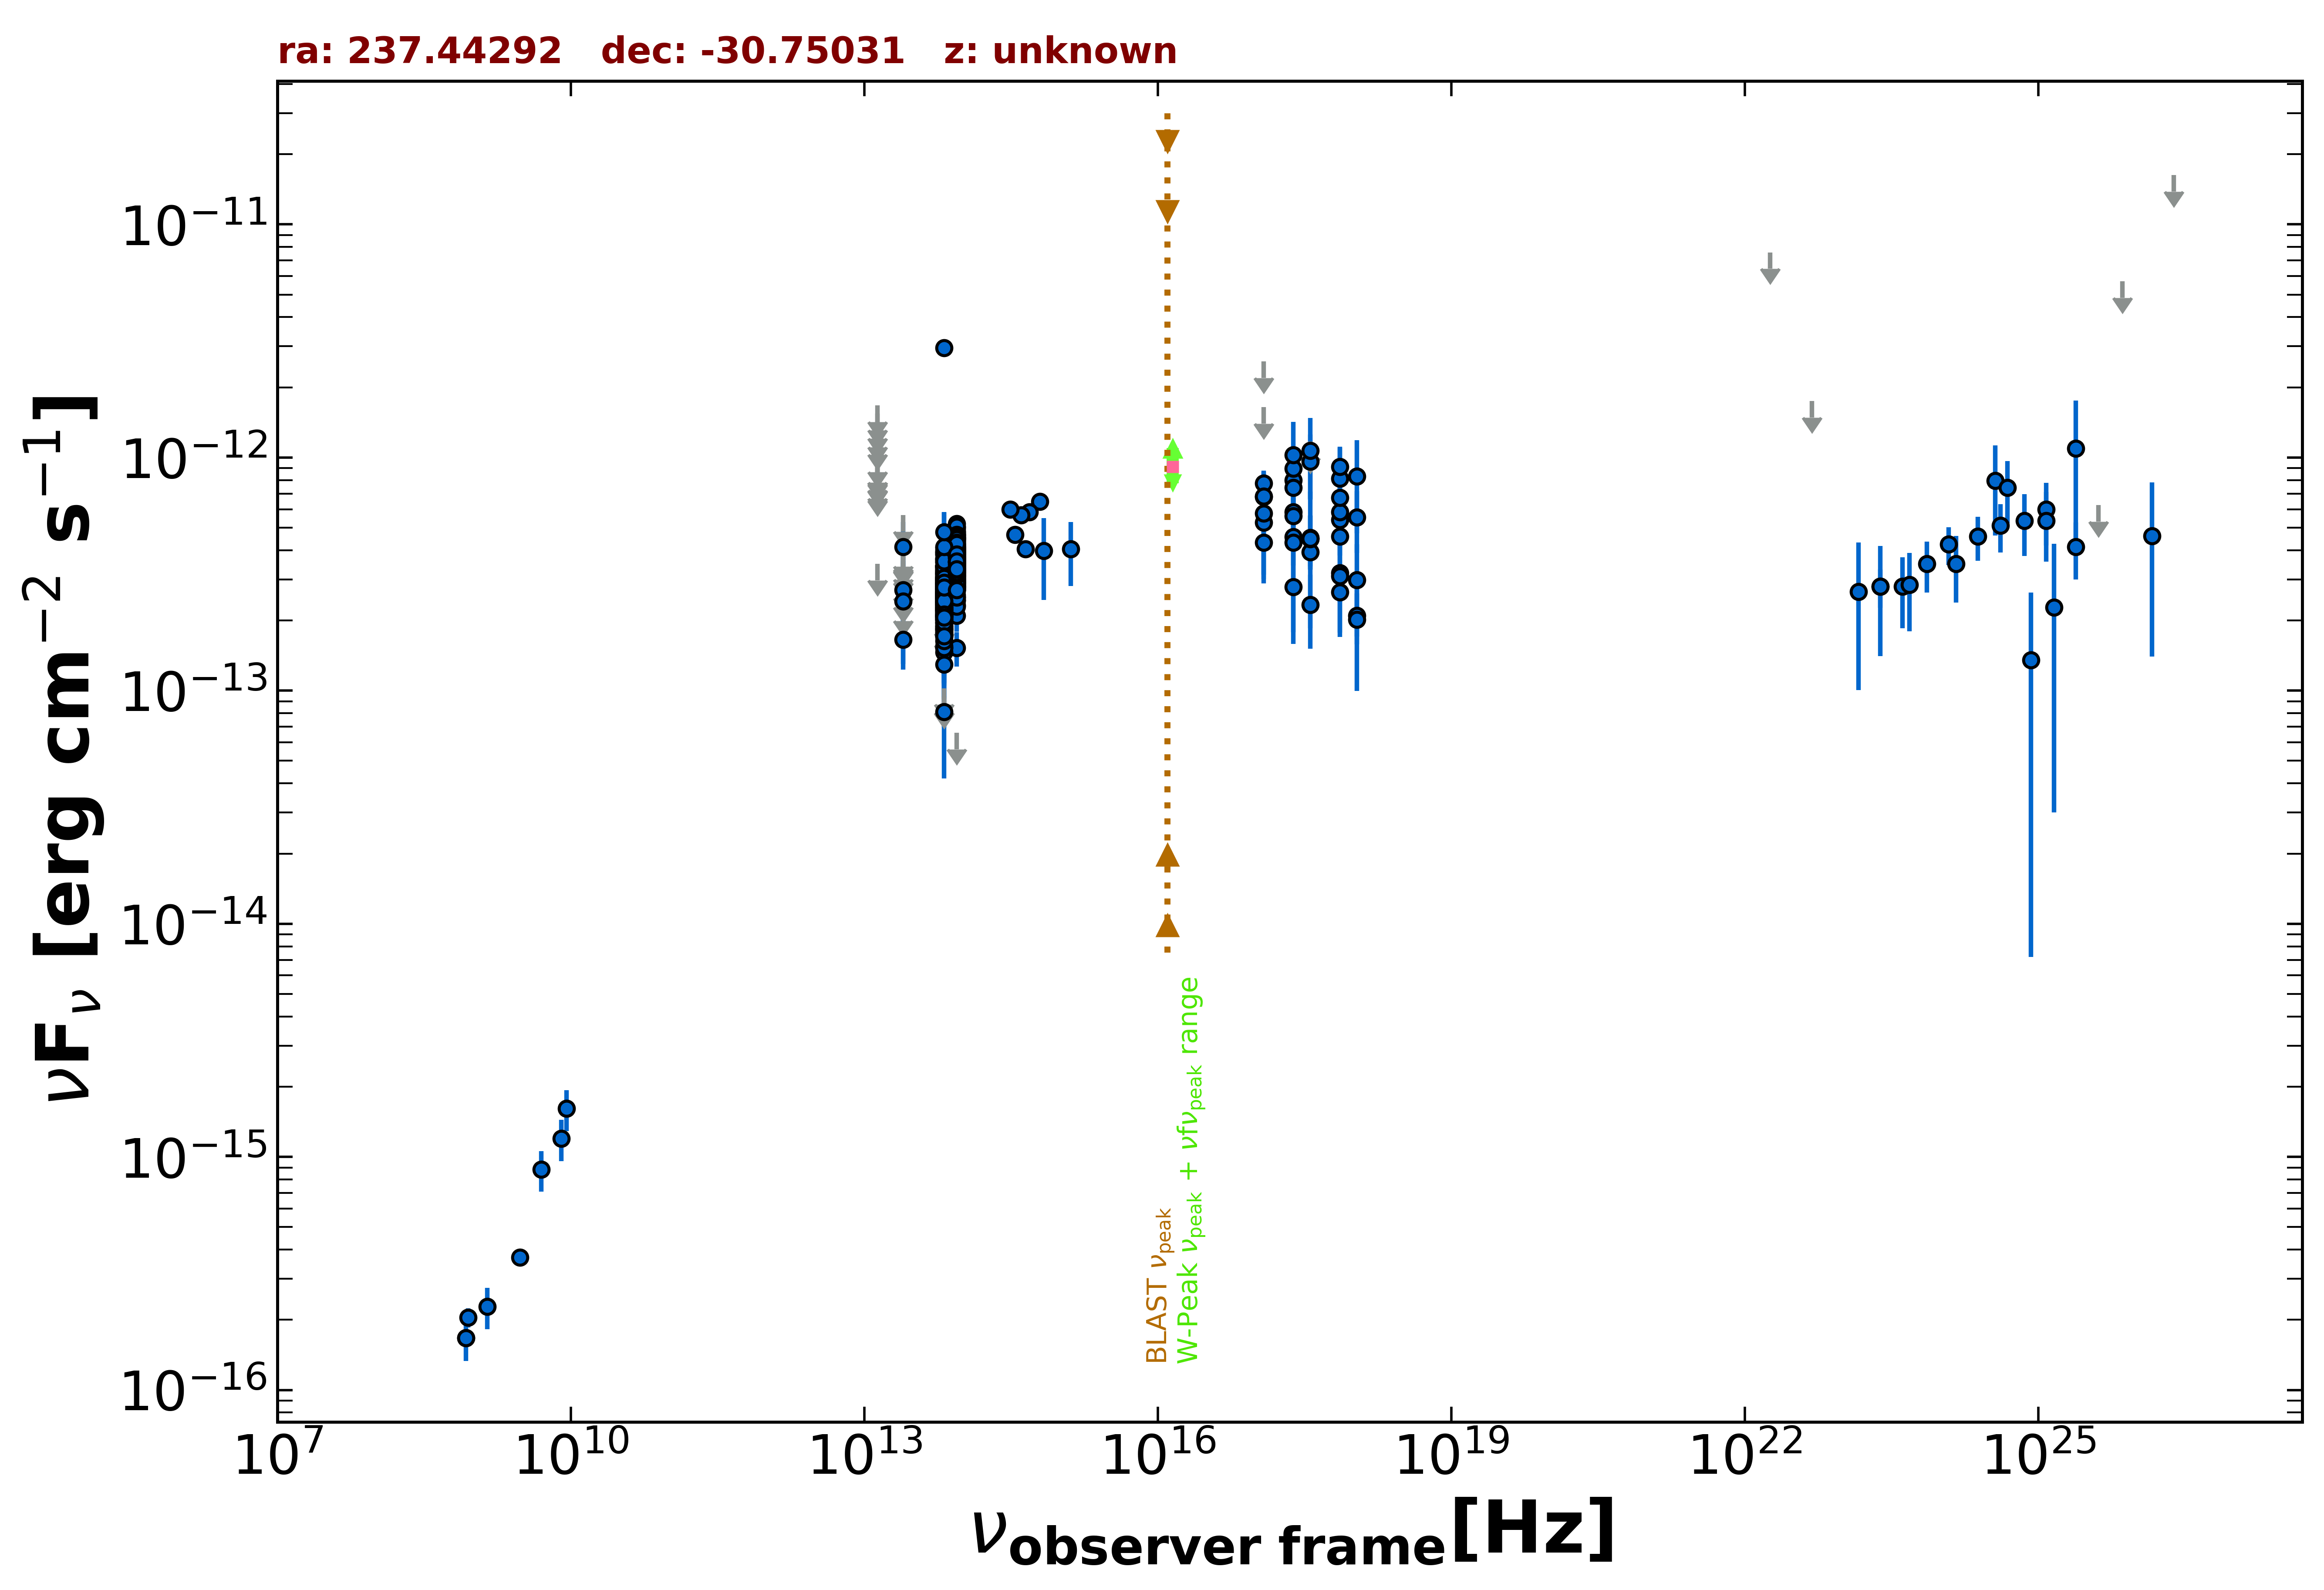

Values plotted in this chart, from the file beside it:
freq., flux, err_flux, MJD_start, MJD_end, flag, catalog, reference
8.870e+08, 2.049e-16, 1.950e-17, 55000, 55000, , RACS, Hale et al. 2021  PASA  38  e058
8.430e+08, 1.669e-16, 1.265e-17, 55000, 55000, , SUMSS, Manch et al. 2003  MNRAS  342  1117
3.000e+09, 3.707e-16, 8.700e-18, 55000, 55000, , VLASSQL, Gordon et al. 2021  ApJS  255  30
2.418e+17, 7.974e-13, 2.874e-13, 55000, 55000, , XMMSL2, Saxton et al. 2008  A&A  480  611
7.253e+17, 8.120e-13, 2.999e-13, 55000, 55000, , XMMSL2, Saxton et al. 2008  A&A  480  611
2.418e+17, 8.960e-13, 5.910e-14, 55000, 55000, , WGACAT, White et al. 2000  VizieR  IX/31/wgacat
2.418e+17, 5.848e-13, 8.090e-14, 57189, 58496, , 1OUSX, Giommi et al. in preparation
1.209e+17, 7.764e-13, 1.013e-13, 57189, 58496, , 1OUSX, Giommi et al. in preparation
3.627e+17, 3.932e-13, 6.040e-14, 57189, 58496, , 1OUSX, Giommi et al. in preparation
7.253e+17, 2.646e-13, 2.450e-14, 57189, 58496, , 1OUSX, Giommi et al. in preparation
1.088e+18, 2.096e-13, 5.200e-14, 57189, 58496, , 1OUSX, Giommi et al. in preparation
7.253e+17, 5.412e-13, 8.345e-14, 55000, 55000, , 2SXPS, Evans et al. 2020  ApJS  247  54
1.209e+17, 4.325e-13, 1.186e-13, 55000, 55000, , 2SXPS, Evans et al. 2020  ApJS  247  54
3.627e+17, 4.522e-13, 1.118e-13, 55000, 55000, , 2SXPS, Evans et al. 2020  ApJS  247  54
1.088e+18, 5.538e-13, 1.637e-13, 55000, 55000, , 2SXPS, Evans et al. 2020  ApJS  247  54
8.817e+13, 3.439e-13, 2.850e-15, 55000, 55000, , UNWISE, Schlafly et al. 2019  ApJS  240  30
6.517e+13, 2.679e-13, 4.150e-15, 55000, 55000, , UNWISE, Schlafly et al. 2019  ApJS  240  30
8.817e+13, 3.142e-13, 1.010e-14, 55000, 55000, , WISE, Wright et al. 2010  AJ  140  1868
6.517e+13, 2.422e-13, 1.070e-14, 55000, 55000, , WISE, Wright et al. 2010  AJ  140  1868
2.498e+13, 1.656e-13, 3.535e-14, 55000, 55000, , WISE, Wright et al. 2010  AJ  140  1868
1.363e+13, 3.493e-13, 0.000e+00, 55000, 55000, UL, WISE, Wright et al. 2010  AJ  140  1868
8.817e+13, 4.631e-13, 4.530e-14, 56710, 56710, , NEOWISE, Mainzer et al. 2014  ApJ  792  30
6.517e+13, 3.460e-13, 6.440e-14, 56710, 56710, , NEOWISE, Mainzer et al. 2014  ApJ  792  30
8.817e+13, 3.668e-13, 3.010e-14, 56710, 56710, , NEOWISE, Mainzer et al. 2014  ApJ  792  30
6.517e+13, 2.950e-13, 8.090e-14, 56710, 56710, , NEOWISE, Mainzer et al. 2014  ApJ  792  30
8.817e+13, 3.733e-13, 2.580e-14, 56713, 56713, , NEOWISE, Mainzer et al. 2014  ApJ  792  30
6.517e+13, 2.891e-13, 5.165e-14, 56713, 56713, , NEOWISE, Mainzer et al. 2014  ApJ  792  30
8.817e+13, 1.524e-13, 2.535e-14, 56712, 56712, , NEOWISE, Mainzer et al. 2014  ApJ  792  30
6.517e+13, 9.468e-14, 0.000e+00, 56712, 56712, UL, NEOWISE, Mainzer et al. 2014  ApJ  792  30
8.817e+13, 3.389e-13, 3.035e-14, 56710, 56710, , NEOWISE, Mainzer et al. 2014  ApJ  792  30
6.517e+13, 2.854e-13, 8.535e-14, 56710, 56710, , NEOWISE, Mainzer et al. 2014  ApJ  792  30
8.817e+13, 3.841e-13, 2.725e-14, 56712, 56712, , NEOWISE, Mainzer et al. 2014  ApJ  792  30
6.517e+13, 1.462e-13, 5.425e-14, 56712, 56712, , NEOWISE, Mainzer et al. 2014  ApJ  792  30
8.817e+13, 3.260e-13, 2.585e-14, 56712, 56712, , NEOWISE, Mainzer et al. 2014  ApJ  792  30
6.517e+13, 3.839e-13, 4.110e-14, 56712, 56712, , NEOWISE, Mainzer et al. 2014  ApJ  792  30
8.817e+13, 4.146e-13, 2.560e-14, 56713, 56713, , NEOWISE, Mainzer et al. 2014  ApJ  792  30
6.517e+13, 3.038e-13, 5.290e-14, 56713, 56713, , NEOWISE, Mainzer et al. 2014  ApJ  792  30
8.817e+13, 3.278e-13, 2.630e-14, 56713, 56713, , NEOWISE, Mainzer et al. 2014  ApJ  792  30
6.517e+13, 1.824e-13, 4.495e-14, 56713, 56713, , NEOWISE, Mainzer et al. 2014  ApJ  792  30
8.817e+13, 3.500e-13, 2.965e-14, 56710, 56710, , NEOWISE, Mainzer et al. 2014  ApJ  792  30
6.517e+13, 2.495e-13, 8.040e-14, 56710, 56710, , NEOWISE, Mainzer et al. 2014  ApJ  792  30
8.817e+13, 4.067e-13, 3.450e-14, 56709, 56709, , NEOWISE, Mainzer et al. 2014  ApJ  792  30
6.517e+13, 2.980e-13, 5.075e-14, 56709, 56709, , NEOWISE, Mainzer et al. 2014  ApJ  792  30
8.817e+13, 4.484e-13, 4.550e-14, 56713, 56713, , NEOWISE, Mainzer et al. 2014  ApJ  792  30
6.517e+13, 2.356e-13, 3.835e-14, 56713, 56713, , NEOWISE, Mainzer et al. 2014  ApJ  792  30
8.817e+13, 3.352e-13, 2.630e-14, 56713, 56713, , NEOWISE, Mainzer et al. 2014  ApJ  792  30
6.517e+13, 2.560e-13, 4.000e-14, 56713, 56713, , NEOWISE, Mainzer et al. 2014  ApJ  792  30
8.817e+13, 3.733e-13, 3.305e-14, 56713, 56713, , NEOWISE, Mainzer et al. 2014  ApJ  792  30
6.517e+13, 2.820e-13, 4.590e-14, 56713, 56713, , NEOWISE, Mainzer et al. 2014  ApJ  792  30
8.817e+13, 5.196e-13, 3.110e-14, 56709, 56709, , NEOWISE, Mainzer et al. 2014  ApJ  792  30
6.517e+13, 3.829e-13, 5.735e-14, 56709, 56709, , NEOWISE, Mainzer et al. 2014  ApJ  792  30
8.817e+13, 3.523e-13, 2.630e-14, 56713, 56713, , NEOWISE, Mainzer et al. 2014  ApJ  792  30
6.517e+13, 3.332e-13, 3.970e-14, 56713, 56713, , NEOWISE, Mainzer et al. 2014  ApJ  792  30
8.817e+13, 4.858e-13, 3.135e-14, 56710, 56710, , NEOWISE, Mainzer et al. 2014  ApJ  792  30
6.517e+13, 2.830e-13, 7.035e-14, 56710, 56710, , NEOWISE, Mainzer et al. 2014  ApJ  792  30
8.817e+13, 3.137e-13, 3.735e-14, 56710, 56710, , NEOWISE, Mainzer et al. 2014  ApJ  792  30
6.517e+13, 3.683e-13, 7.965e-14, 56710, 56710, , NEOWISE, Mainzer et al. 2014  ApJ  792  30
8.817e+13, 3.621e-13, 2.470e-14, 56713, 56713, , NEOWISE, Mainzer et al. 2014  ApJ  792  30
6.517e+13, 3.167e-13, 4.770e-14, 56713, 56713, , NEOWISE, Mainzer et al. 2014  ApJ  792  30
8.817e+13, 2.568e-13, 2.820e-14, 56891, 56891, , NEOWISE, Mainzer et al. 2014  ApJ  792  30
... 563 more rows
